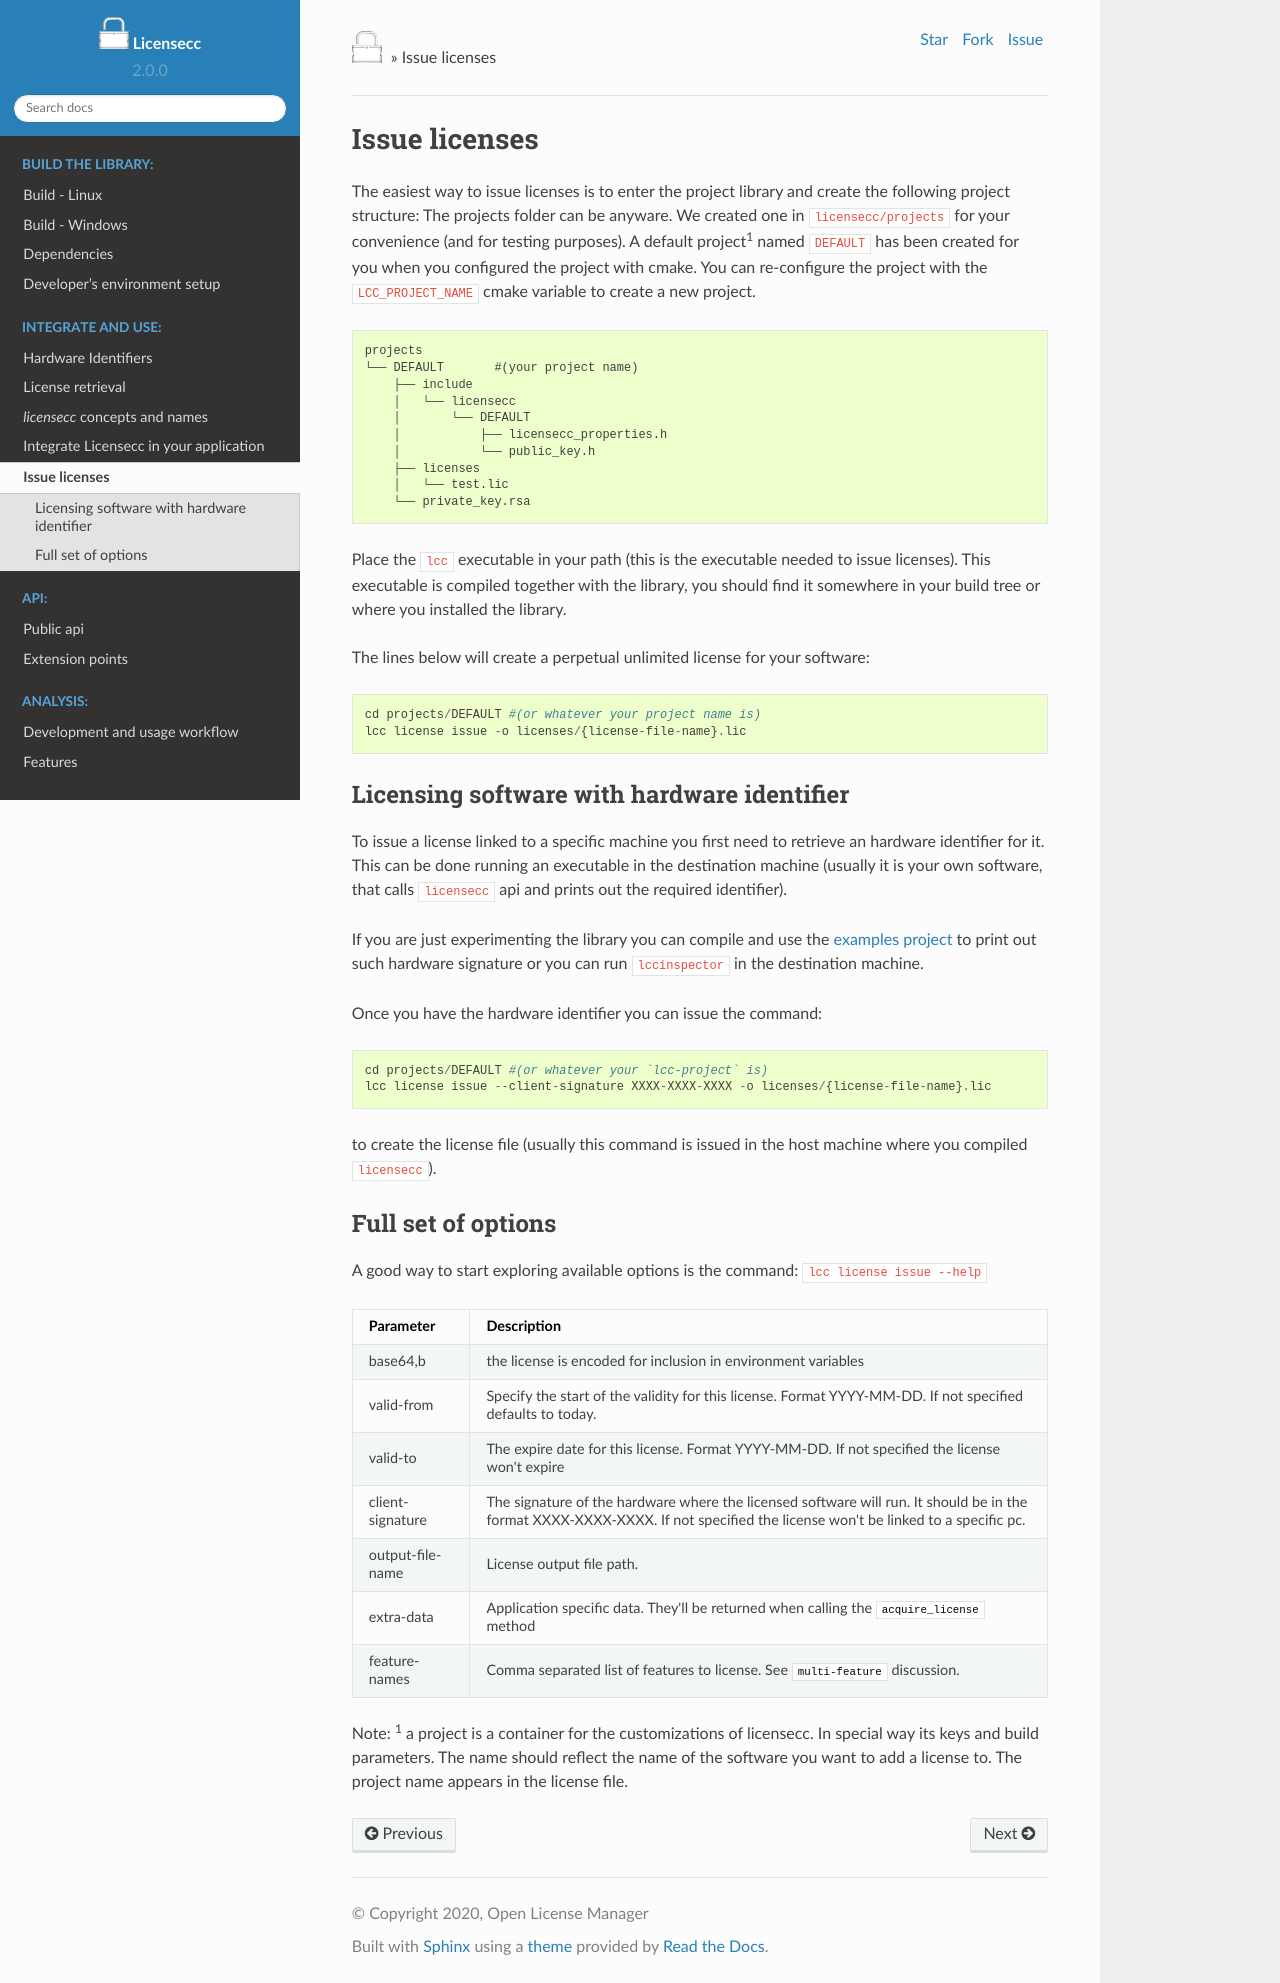

repository: open-license-manager/licensecc · page: v2.0.0/usage/issue-licenses.html · generator: sphinx

# Issue licenses

The easiest way to issue licenses is to enter the project library and create the following project structure:
The projects folder can be anyware. We created one in `licensecc/projects` for your convenience (and for testing purposes). A default project<sup>1</sup> named `DEFAULT` has been created for you when you configured the project with cmake.
You can re-configure the project with the `LCC_PROJECT_NAME` cmake variable to create a new project.
 
```
projects
└── DEFAULT       #(your project name)
    ├── include
    │   └── licensecc
    │       └── DEFAULT
    │           ├── licensecc_properties.h
    │           └── public_key.h
    ├── licenses
    │   └── test.lic
    └── private_key.rsa
```

Place the `lcc` executable in your path (this is the executable needed to issue licenses). This executable is compiled
together with the library, you should find it somewhere in your build tree or where you installed the library.

The lines below will create a perpetual unlimited license for your software:

```
cd projects/DEFAULT #(or whatever your project name is) 
lcc license issue -o licenses/{license-file-name}.lic
```

## Licensing software with hardware identifier

To issue a license linked to a specific machine you first need to retrieve an hardware identifier for it.
This can be done running an executable in the destination machine (usually it is your own software, 
that calls `licensecc` api and prints out the required identifier).

If you are just experimenting the library you can compile and use the [examples project](https://github.com/open-license-manager/examples) to print out such hardware signature or
you can run `lccinspector` in the destination machine.

Once you have the hardware identifier you can issue the command:

```
cd projects/DEFAULT #(or whatever your `lcc-project` is) 
lcc license issue --client-signature XXXX-XXXX-XXXX -o licenses/{license-file-name}.lic
```
to create the license file (usually this command is issued in the host machine where you compiled `licensecc`).

## Full set of options
A good way to start exploring available options is the command: `lcc license issue --help`

| Parameter        | Description                                                                                  |
|------------------|----------------------------------------------------------------------------------------------|
|base64,b          | the license is encoded for inclusion in environment variables                                |
|valid-from        | Specify the start of the validity for this license. Format YYYY-MM-DD. If not specified defaults to today. |
|valid-to          | The expire date for this license. Format YYYY-MM-DD. If not specified the license won't expire |
|client-signature  | The signature of the hardware where the licensed software will run. It should be in the format XXXX-XXXX-XXXX. If not specified the license won't be linked to a specific pc. |
|output-file-name  | License output file path.                                                                    |
|extra-data        | Application specific data. They'll be returned when calling the `acquire_license` method   |
|feature-names     | Comma separated list of features to license. See `multi-feature` discussion.               |

Note:
<sup>1</sup> a project is a container for the customizations of licensecc. In special way its keys and build parameters. 
The name should reflect the name of the software you want to add a license to. The project name appears in the license file.
